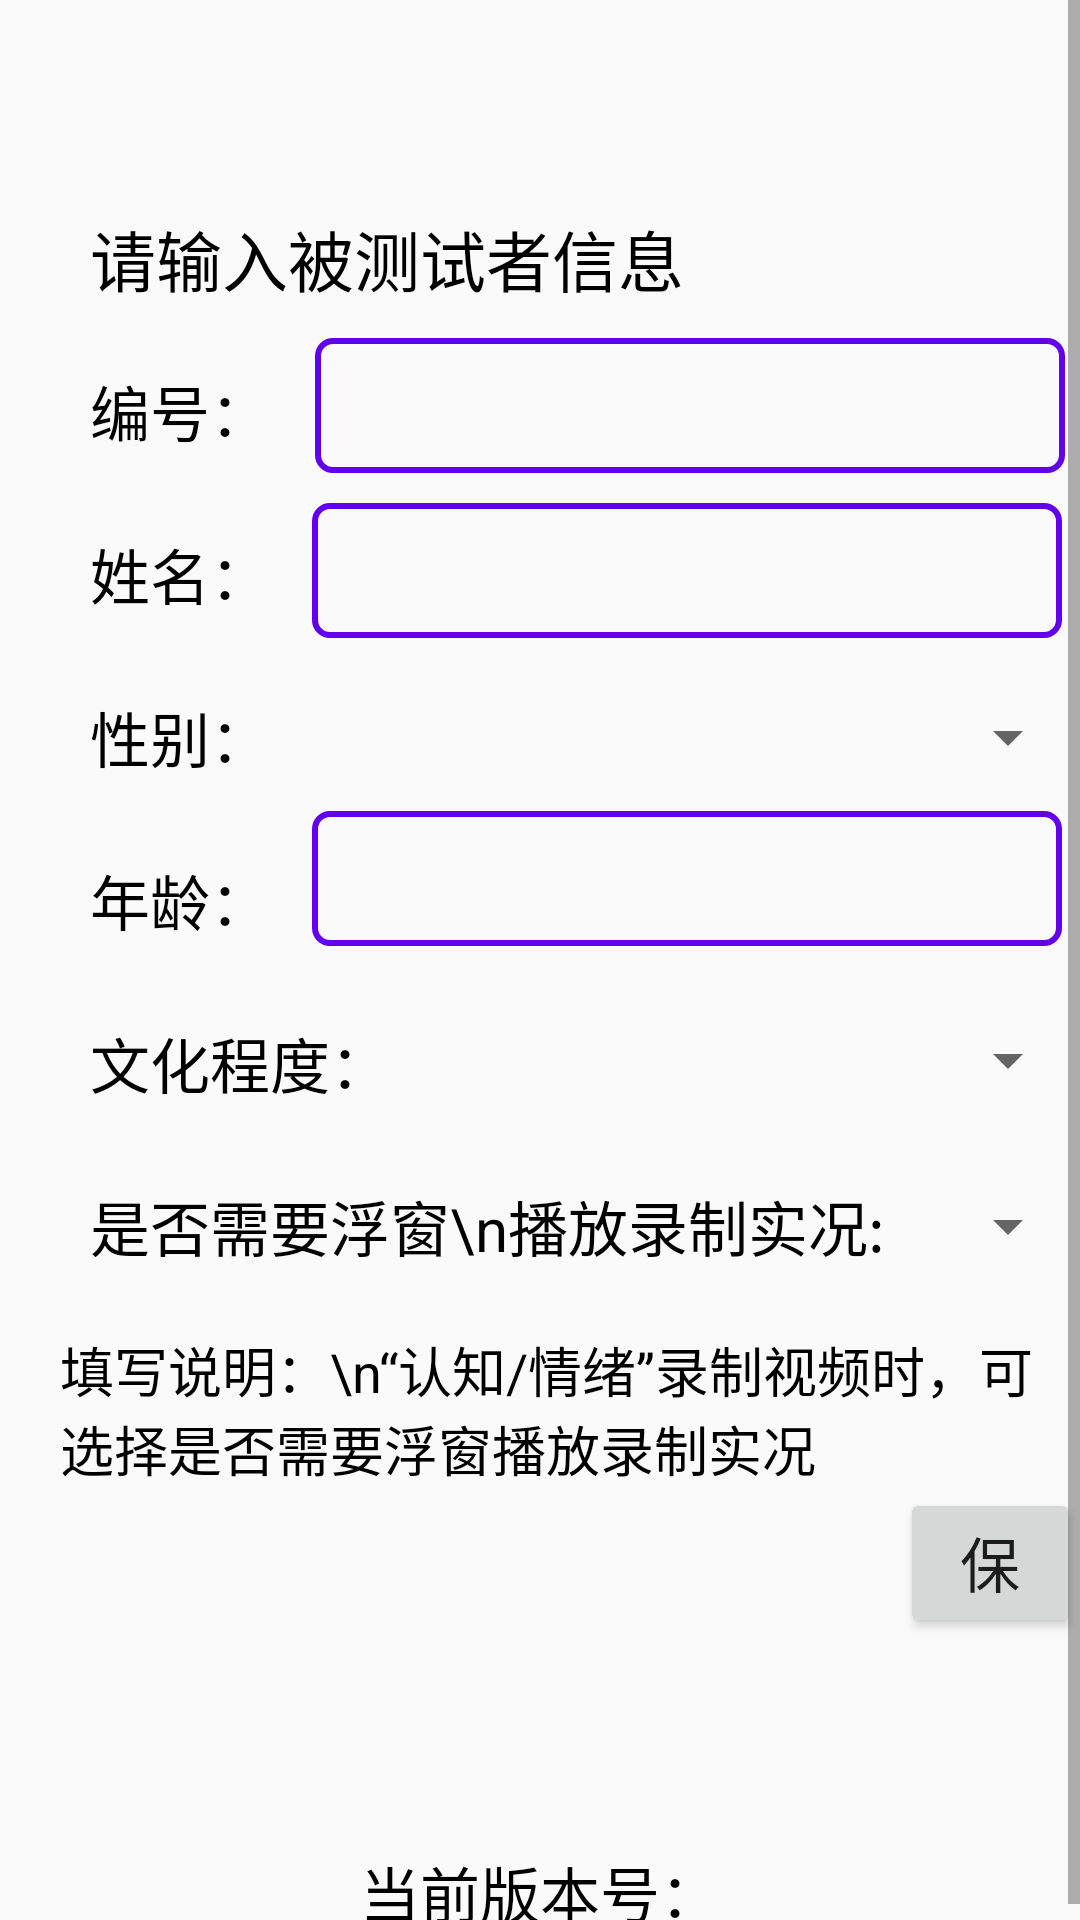

This screen was rendered from an Android layout file. Write that file and the resources it references.
<!-- AndroidManifest.xml: application theme AppTheme -->
<!-- res/layout/activity_info_input.xml -->
<?xml version="1.0" encoding="utf-8"?>
<LinearLayout xmlns:android="http://schemas.android.com/apk/res/android"
    xmlns:app="http://schemas.android.com/apk/res-auto"
    xmlns:tools="http://schemas.android.com/tools"
    android:layout_width="match_parent"
    android:layout_height="match_parent"
    tools:context=".homepage.InfoInputActivity">
    <ScrollView
        android:layout_width="match_parent"
        android:layout_height="wrap_content">
        <RelativeLayout
            android:layout_width="match_parent"
            android:layout_height="match_parent"
            android:orientation="vertical">

            <Button
                android:id="@+id/btnsave"
                android:layout_width="wrap_content"
                android:layout_height="50dp"
                android:layout_marginLeft="300dp"
                android:layout_below="@+id/txt7"
                android:text="保存"
                android:textSize="20sp"></Button>

            <TextView
                android:id="@+id/title"
                android:layout_width="wrap_content"
                android:layout_height="wrap_content"
                android:text="请输入被测试者信息"
                android:layout_marginTop="70dp"
                android:layout_marginLeft="30dp"
                android:textColor="#000000"
                android:textSize="22sp"></TextView>
            <TextView
                android:id="@+id/txt1"
                android:layout_width="wrap_content"
                android:layout_height="wrap_content"
                android:text="编号： "
                android:layout_marginTop="20dp"
                android:layout_marginLeft="30dp"
                android:textColor="#000000"
                android:layout_below="@+id/title"
                android:textSize="20sp"></TextView>
            <TextView
                android:id="@+id/txt2"
                android:layout_width="wrap_content"
                android:layout_height="wrap_content"
                android:text="姓名： "
                android:layout_marginTop="25dp"
                android:layout_marginLeft="30dp"
                android:textColor="#000000"
                android:layout_below="@+id/txt1"
                android:textSize="20sp"></TextView>

            <TextView
                android:id="@+id/txt3"
                android:layout_width="wrap_content"
                android:layout_height="wrap_content"
                android:layout_below="@+id/txt2"
                android:layout_marginLeft="30dp"
                android:layout_marginTop="25dp"
                android:text="性别： "
                android:textColor="#000000"
                android:textSize="20sp"></TextView>
            <TextView
                android:id="@+id/txt4"
                android:layout_width="wrap_content"
                android:layout_height="wrap_content"
                android:text="年龄： "
                android:layout_marginTop="25dp"
                android:layout_marginLeft="30dp"
                android:textColor="#000000"
                android:layout_below="@+id/txt3"
                android:textSize="20sp"></TextView>
            <TextView
                android:id="@+id/txt5"
                android:layout_width="wrap_content"
                android:layout_height="wrap_content"
                android:text="文化程度： "
                android:layout_marginTop="25dp"
                android:layout_marginLeft="30dp"
                android:textColor="#000000"
                android:layout_below="@+id/txt4"
                android:textSize="20sp"></TextView>

            <TextView
                android:id="@+id/txt6"
                android:layout_width="wrap_content"
                android:layout_height="wrap_content"
                android:text="是否需要浮窗\n播放录制实况:"
                android:layout_marginTop="25dp"
                android:layout_marginLeft="30dp"
                android:textColor="#000000"
                android:layout_below="@+id/txt5"
                android:textSize="20sp"></TextView>

            <Spinner
                android:id="@+id/spinner1"
                android:layout_width="170dp"
                android:layout_height="60dp"
                android:layout_below="@+id/txt5"
                android:layout_alignTop="@+id/txt6"
                android:layout_alignBottom="@+id/txt6"
                android:layout_marginLeft="30dp"
                android:contentDescription="Enter Your Choice"
                android:hint="yes"
                android:layout_toRightOf="@+id/txt6" />

            <TextView
                android:id="@+id/txt7"
                android:layout_width="367dp"
                android:layout_height="wrap_content"
                android:layout_below="@+id/txt6"
                android:layout_marginLeft="20dp"
                android:layout_marginTop="20dp"
                android:text="填写说明：\n“认知/情绪”录制视频时，可选择是否需要浮窗播放录制实况"
                android:textColor="#000000"
                android:textSize="18sp"></TextView>

            <EditText
                android:id="@+id/number"
                style="@style/MyEditStyle"
                android:layout_width="250dp"
                android:layout_alignTop="@+id/txt1"
                android:layout_marginLeft="10dp"
                android:layout_marginTop="-10dp"
                android:layout_toRightOf="@+id/txt1"
                android:background="@drawable/edit_text_bg"

                android:inputType="text"
                android:textSize="20sp"></EditText>
            <EditText
                android:id="@+id/name"
                style="@style/MyEditStyle"
                android:layout_width="250dp"
                android:layout_marginLeft="9dp"
                android:layout_marginTop="10dp"
                android:layout_toRightOf="@+id/txt2"
                android:layout_below="@+id/number"
                android:inputType="text"
                android:background="@drawable/edit_text_bg"
                android:textSize="20sp"></EditText>
            <Spinner
                android:id="@+id/gender"
                android:layout_width="164dp"
                android:layout_height="wrap_content"
                android:layout_below="@+id/txt2"
                android:layout_alignTop="@+id/txt3"
                android:layout_alignBottom="@+id/txt3"
                android:layout_marginLeft="30dp"
                android:layout_marginBottom="0dp"
                android:layout_toRightOf="@+id/txt6"
                android:contentDescription="Enter Your Choice"
                android:hint="yes" />
            <EditText
                android:id="@+id/age"
                style="@style/MyEditStyle"
                android:layout_width="250dp"
                android:layout_marginLeft="9dp"
                android:layout_marginTop="10dp"
                android:layout_toRightOf="@+id/txt2"
                android:layout_below="@+id/gender"
                android:background="@drawable/edit_text_bg"
                android:inputType="number"
                android:textSize="20sp"></EditText>

            <Spinner
                android:id="@+id/education"
                android:layout_width="164dp"
                android:layout_height="wrap_content"
                android:layout_below="@+id/txt4"
                android:layout_alignTop="@+id/txt5"
                android:layout_alignBottom="@+id/txt5"
                android:layout_marginLeft="36dp"
                android:layout_marginTop="-1dp"
                android:layout_marginBottom="1dp"
                android:layout_toRightOf="@+id/txt6"
                android:contentDescription="Enter Your Choice" />

            <TextView
                android:id="@+id/version"
                android:layout_width="wrap_content"
                android:layout_height="wrap_content"
                android:text="当前版本号："
                android:layout_marginTop="70dp"
                android:layout_centerHorizontal="true"
                android:textColor="#000000"
                android:layout_below="@+id/btnsave"
                android:textSize="20sp" />

        </RelativeLayout>
    </ScrollView>
</LinearLayout>
<!-- resources referenced by this layout -->
<resources>
  <!-- drawable edit_text_bg (drawable) -->
  <?xml version="1.0" encoding="utf-8"?>
  <shape xmlns:android="http://schemas.android.com/apk/res/android"
      android:shape="rectangle">
      <stroke android:width="2dp" android:color="@color/colorPrimary"></stroke>
      <corners android:radius="5dp"></corners>
  </shape>
  <style name="MyEditStyle">
          <item name="background">@drawable/edit_text_bg</item>
          <item name="android:textSize">20dp</item>
          <item name="android:layout_height">45dp</item>
          <item name="android:paddingLeft">10dp</item>
      </style>
  <style name="AppTheme" parent="Theme.AppCompat.Light.DarkActionBar">
          
          <item name="colorPrimary">@color/colorPrimary</item>
          <item name="colorPrimaryDark">@color/colorPrimaryDark</item>
          <item name="colorAccent">@color/colorAccent</item>
      </style>
  <!-- not gathered from this repository: default colours our renderer supplied (Android Studio template values) -->
  <color name="colorPrimary">#FF6200EE</color>
  <color name="colorPrimaryDark">#FF3700B3</color>
  <color name="colorAccent">#FF03DAC5</color>
</resources>
